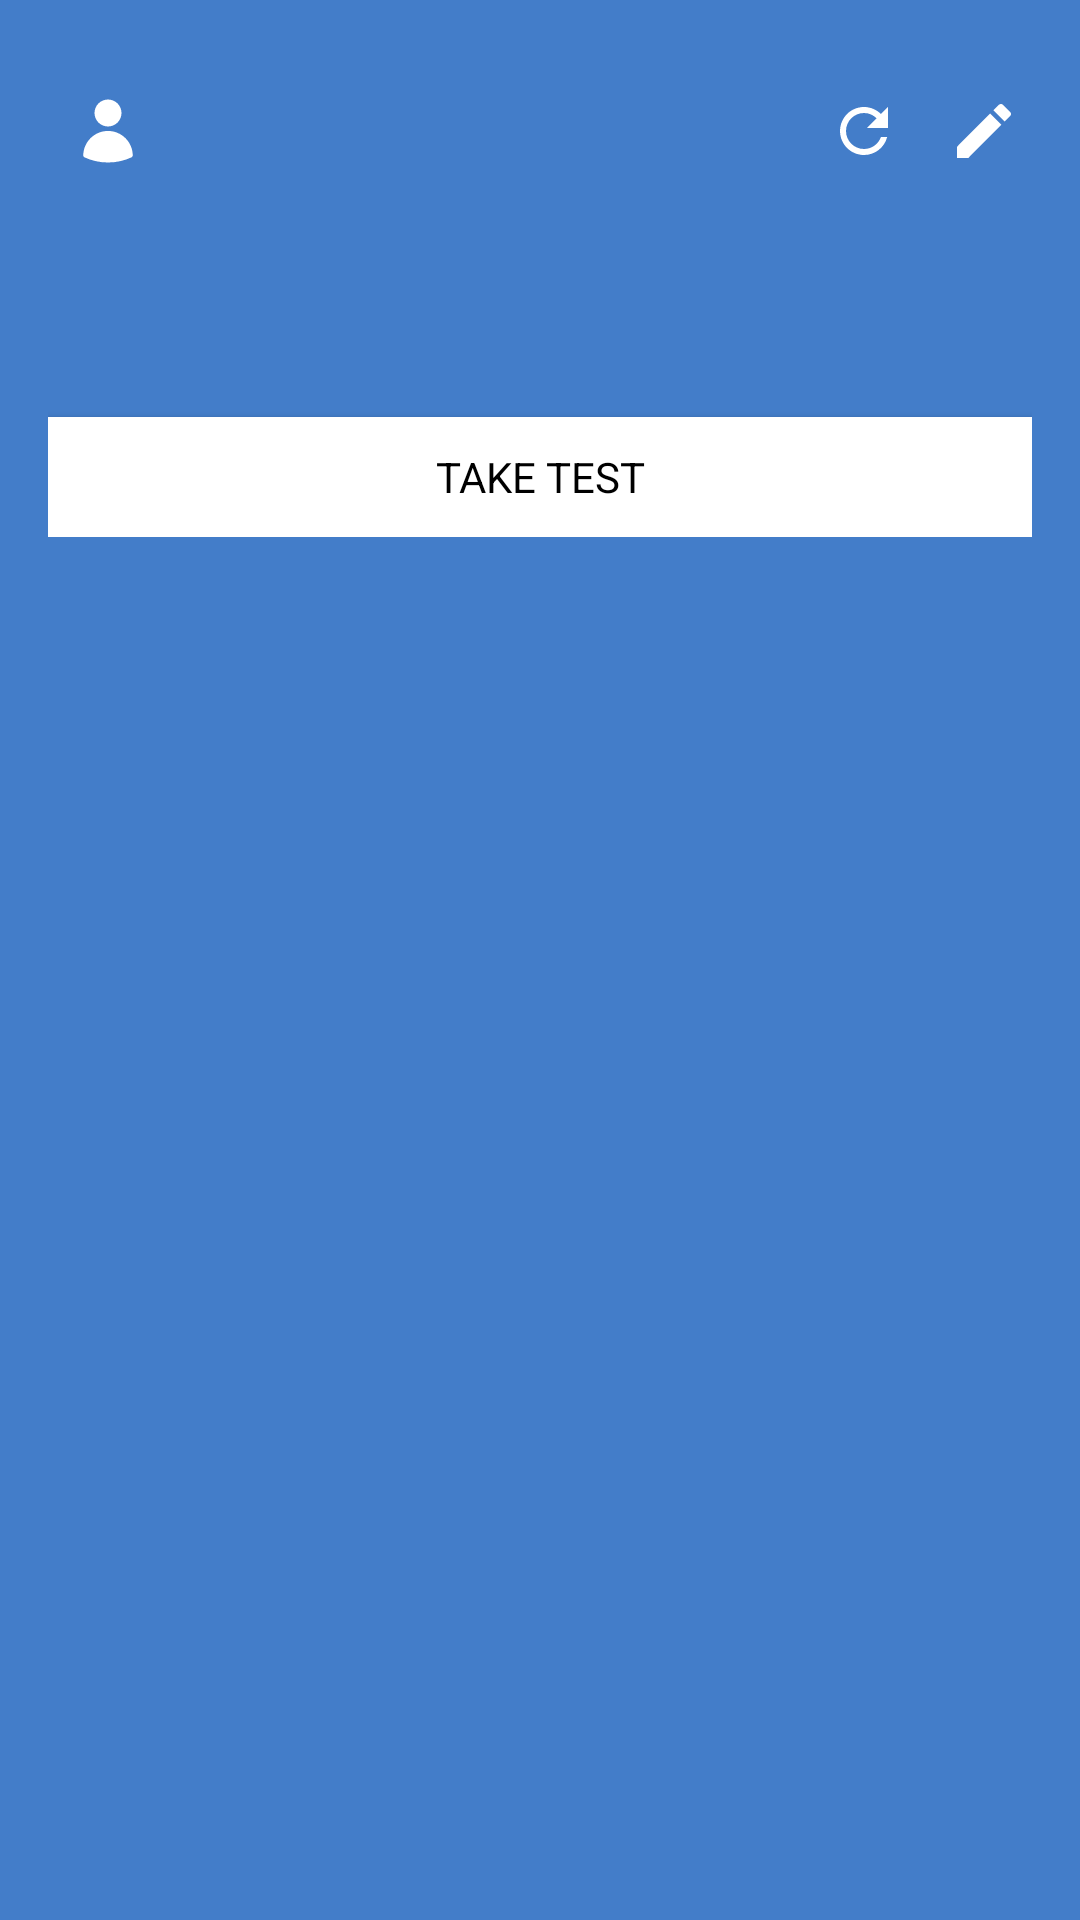

Android layout source for this screen:
<!-- AndroidManifest.xml: application theme Theme.PathXplorer -->
<!-- res/layout/widget_utils.xml -->
<RelativeLayout xmlns:android="http://schemas.android.com/apk/res/android"
    xmlns:app="http://schemas.android.com/apk/res-auto"
    android:id="@+id/widget_background"
    android:layout_width="match_parent"
    android:layout_height="wrap_content"
    android:background="@color/blue_700_80"
    android:padding="16dp">

    
    <ProgressBar
        android:id="@+id/widget_loading"
        android:layout_width="wrap_content"
        android:layout_height="wrap_content"
        android:layout_centerInParent="true"
        android:visibility="gone" />

    
    <LinearLayout
        android:id="@+id/widget_content"
        android:layout_width="match_parent"
        android:layout_height="wrap_content"
        android:orientation="vertical">

        
        <LinearLayout
            android:layout_width="match_parent"
            android:layout_height="wrap_content"
            android:gravity="center_vertical"
            android:orientation="horizontal">

            <ImageView
                android:id="@+id/widget_avatar"
                android:layout_width="40dp"
                android:layout_height="40dp"
                android:padding="8dp"
                android:src="@drawable/profile_active_white" />

            <LinearLayout
                android:layout_width="0dp"
                android:layout_height="wrap_content"
                android:layout_marginStart="8dp"
                android:layout_weight="1"
                android:orientation="vertical">

                <TextView
                    android:id="@+id/widget_name"
                    android:layout_width="wrap_content"
                    android:layout_height="wrap_content"
                    android:textColor="#FFFFFF"
                    android:textSize="14sp"
                    android:textStyle="bold" />

                <TextView
                    android:id="@+id/widget_email"
                    android:layout_width="wrap_content"
                    android:layout_height="wrap_content"
                    android:textColor="#B3FFFFFF"
                    android:textSize="12sp" />

                
                <TextView
                    android:id="@+id/widget_latest_test"
                    android:layout_width="wrap_content"
                    android:layout_height="wrap_content"
                    android:textColor="#B3FFFFFF"
                    android:textSize="12sp"
                    android:layout_marginTop="4dp" />
            </LinearLayout>

            
            <ImageButton
                android:id="@+id/widget_refresh"
                android:layout_width="32dp"
                android:layout_height="32dp"
                android:background="@android:color/transparent"
                app:tint="@color/white"
                android:src="@drawable/ic_refresh_white"
                android:contentDescription="refresh" />

            
            <ImageButton
                android:id="@+id/widget_edit"
                android:layout_width="32dp"
                android:layout_height="32dp"
                android:layout_marginStart="8dp"
                android:background="@android:color/transparent"
                android:src="@drawable/ic_edit_white"
                app:tint="@color/white"
                android:contentDescription="edit_profile" />
        </LinearLayout>

        
        <LinearLayout
            android:layout_width="match_parent"
            android:layout_height="wrap_content"
            android:layout_marginTop="16dp"
            android:orientation="horizontal"
            android:weightSum="4">

            <LinearLayout
                android:layout_width="0dp"
                android:layout_height="wrap_content"
                android:layout_weight="1"
                android:gravity="center"
                android:orientation="vertical">

                <TextView
                    android:id="@+id/widget_level_label"
                    android:layout_width="wrap_content"
                    android:layout_height="wrap_content"
                    android:textColor="#B3FFFFFF"
                    android:textSize="12sp" />

                <TextView
                    android:id="@+id/widget_level"
                    android:layout_width="wrap_content"
                    android:layout_height="wrap_content"
                    android:textColor="#FFFFFF"
                    android:textSize="14sp"
                    android:textStyle="bold" />
            </LinearLayout>

            <LinearLayout
                android:layout_width="0dp"
                android:layout_height="wrap_content"
                android:layout_weight="1"
                android:gravity="center"
                android:orientation="vertical">

                <TextView
                    android:id="@+id/widget_tests_label"
                    android:layout_width="wrap_content"
                    android:layout_height="wrap_content"
                    android:textColor="#B3FFFFFF"
                    android:textSize="12sp" />

                <TextView
                    android:id="@+id/widget_tests"
                    android:layout_width="wrap_content"
                    android:layout_height="wrap_content"
                    android:textColor="#FFFFFF"
                    android:textSize="14sp"
                    android:textStyle="bold" />
            </LinearLayout>

            <LinearLayout
                android:layout_width="0dp"
                android:layout_height="wrap_content"
                android:layout_weight="1"
                android:gravity="center"
                android:orientation="vertical">

                <TextView
                    android:id="@+id/widget_daily_quest_label"
                    android:layout_width="wrap_content"
                    android:layout_height="wrap_content"
                    android:textColor="#B3FFFFFF"
                    android:textSize="12sp" />

                <TextView
                    android:id="@+id/widget_daily_quest"
                    android:layout_width="wrap_content"
                    android:layout_height="wrap_content"
                    android:textColor="#FFFFFF"
                    android:textSize="14sp"
                    android:textStyle="bold" />
            </LinearLayout>

            <LinearLayout
                android:layout_width="0dp"
                android:layout_height="wrap_content"
                android:layout_weight="1"
                android:gravity="center"
                android:orientation="vertical">

                <TextView
                    android:id="@+id/widget_score_label"
                    android:layout_width="wrap_content"
                    android:layout_height="wrap_content"
                    android:textColor="#B3FFFFFF"
                    android:textSize="12sp" />

                <TextView
                    android:id="@+id/widget_score"
                    android:layout_width="wrap_content"
                    android:layout_height="wrap_content"
                    android:textColor="#FFFFFF"
                    android:textSize="14sp"
                    android:textStyle="bold" />
            </LinearLayout>
        </LinearLayout>

        <Button
            android:id="@+id/widget_take_test_button"
            android:layout_width="match_parent"
            android:layout_height="40dp"
            android:layout_marginTop="16dp"
            android:text="Take Test"
            android:textColor="@color/black"
            android:background="@color/white"
            android:textSize="14sp" />

    </LinearLayout>
</RelativeLayout>
<!-- resources referenced by this layout -->
<resources>
  <color name="black">#FF000000</color>
  <color name="blue_700_80">#CC145FBC</color>
  <color name="white">#FFFFFFFF</color>
  <!-- drawable ic_edit_white (drawable) -->
  <vector xmlns:android="http://schemas.android.com/apk/res/android" android:height="24dp" android:tint="#ffffff" android:viewportHeight="24" android:viewportWidth="24" android:width="24dp">
  
      <path android:fillColor="@android:color/white" android:pathData="M3,17.25V21h3.75L17.81,9.94l-3.75,-3.75L3,17.25zM20.71,7.04c0.39,-0.39 0.39,-1.02 0,-1.41l-2.34,-2.34c-0.39,-0.39 -1.02,-0.39 -1.41,0l-1.83,1.83 3.75,3.75 1.83,-1.83z"/>
  
  </vector>
  <!-- drawable ic_refresh_white (drawable) -->
  <vector xmlns:android="http://schemas.android.com/apk/res/android" android:height="24dp" android:tint="#ffffff" android:viewportHeight="24" android:viewportWidth="24" android:width="24dp">
  
      <path android:fillColor="@android:color/white" android:pathData="M17.65,6.35C16.2,4.9 14.21,4 12,4c-4.42,0 -7.99,3.58 -7.99,8s3.57,8 7.99,8c3.73,0 6.84,-2.55 7.73,-6h-2.08c-0.82,2.33 -3.04,4 -5.65,4 -3.31,0 -6,-2.69 -6,-6s2.69,-6 6,-6c1.66,0 3.14,0.69 4.22,1.78L13,11h7V4l-2.35,2.35z"/>
  
  </vector>
  <!-- drawable profile_active_white (drawable) -->
  <vector xmlns:android="http://schemas.android.com/apk/res/android"
      android:width="24dp"
      android:height="24dp"
      android:viewportWidth="24"
      android:viewportHeight="24">
      <path
          android:pathData="M7.5,6C7.5,4.807 7.974,3.662 8.818,2.818C9.662,1.974 10.807,1.5 12,1.5C13.193,1.5 14.338,1.974 15.182,2.818C16.026,3.662 16.5,4.807 16.5,6C16.5,7.193 16.026,8.338 15.182,9.182C14.338,10.026 13.193,10.5 12,10.5C10.807,10.5 9.662,10.026 8.818,9.182C7.974,8.338 7.5,7.193 7.5,6ZM3.751,20.105C3.785,17.94 4.669,15.874 6.212,14.355C7.755,12.835 9.834,11.983 12,11.983C14.166,11.983 16.245,12.835 17.788,14.355C19.331,15.874 20.215,17.94 20.249,20.105C20.252,20.251 20.212,20.394 20.134,20.518C20.056,20.641 19.944,20.739 19.812,20.8C17.361,21.924 14.696,22.504 12,22.5C9.214,22.5 6.567,21.892 4.188,20.8C4.055,20.739 3.944,20.641 3.866,20.518C3.788,20.394 3.748,20.251 3.751,20.105Z"
          android:fillColor="#ffffff"
          android:fillType="evenOdd"/>
  </vector>
  <style name="Theme.PathXplorer" parent="Theme.Material3.Light">
          
          <item name="colorPrimary">@color/blue_700</item>
          <item name="colorPrimaryVariant">@color/blue_900</item>
          <item name="colorOnPrimary">@color/white</item>
          
          <item name="colorSecondary">@color/teal_200</item>
          <item name="colorSecondaryVariant">@color/teal_700</item>
          <item name="colorOnSecondary">@color/black</item>
          
          <item name="android:statusBarColor">?attr/colorPrimaryVariant</item>
          
          <item name="fontFamily">@font/plus_jakarta_sans</item>
      </style>
  <color name="blue_700">#145FBC</color>
  <color name="blue_900">#001C39</color>
  <color name="teal_200">#FF03DAC5</color>
  <color name="teal_700">#FF018786</color>
</resources>
